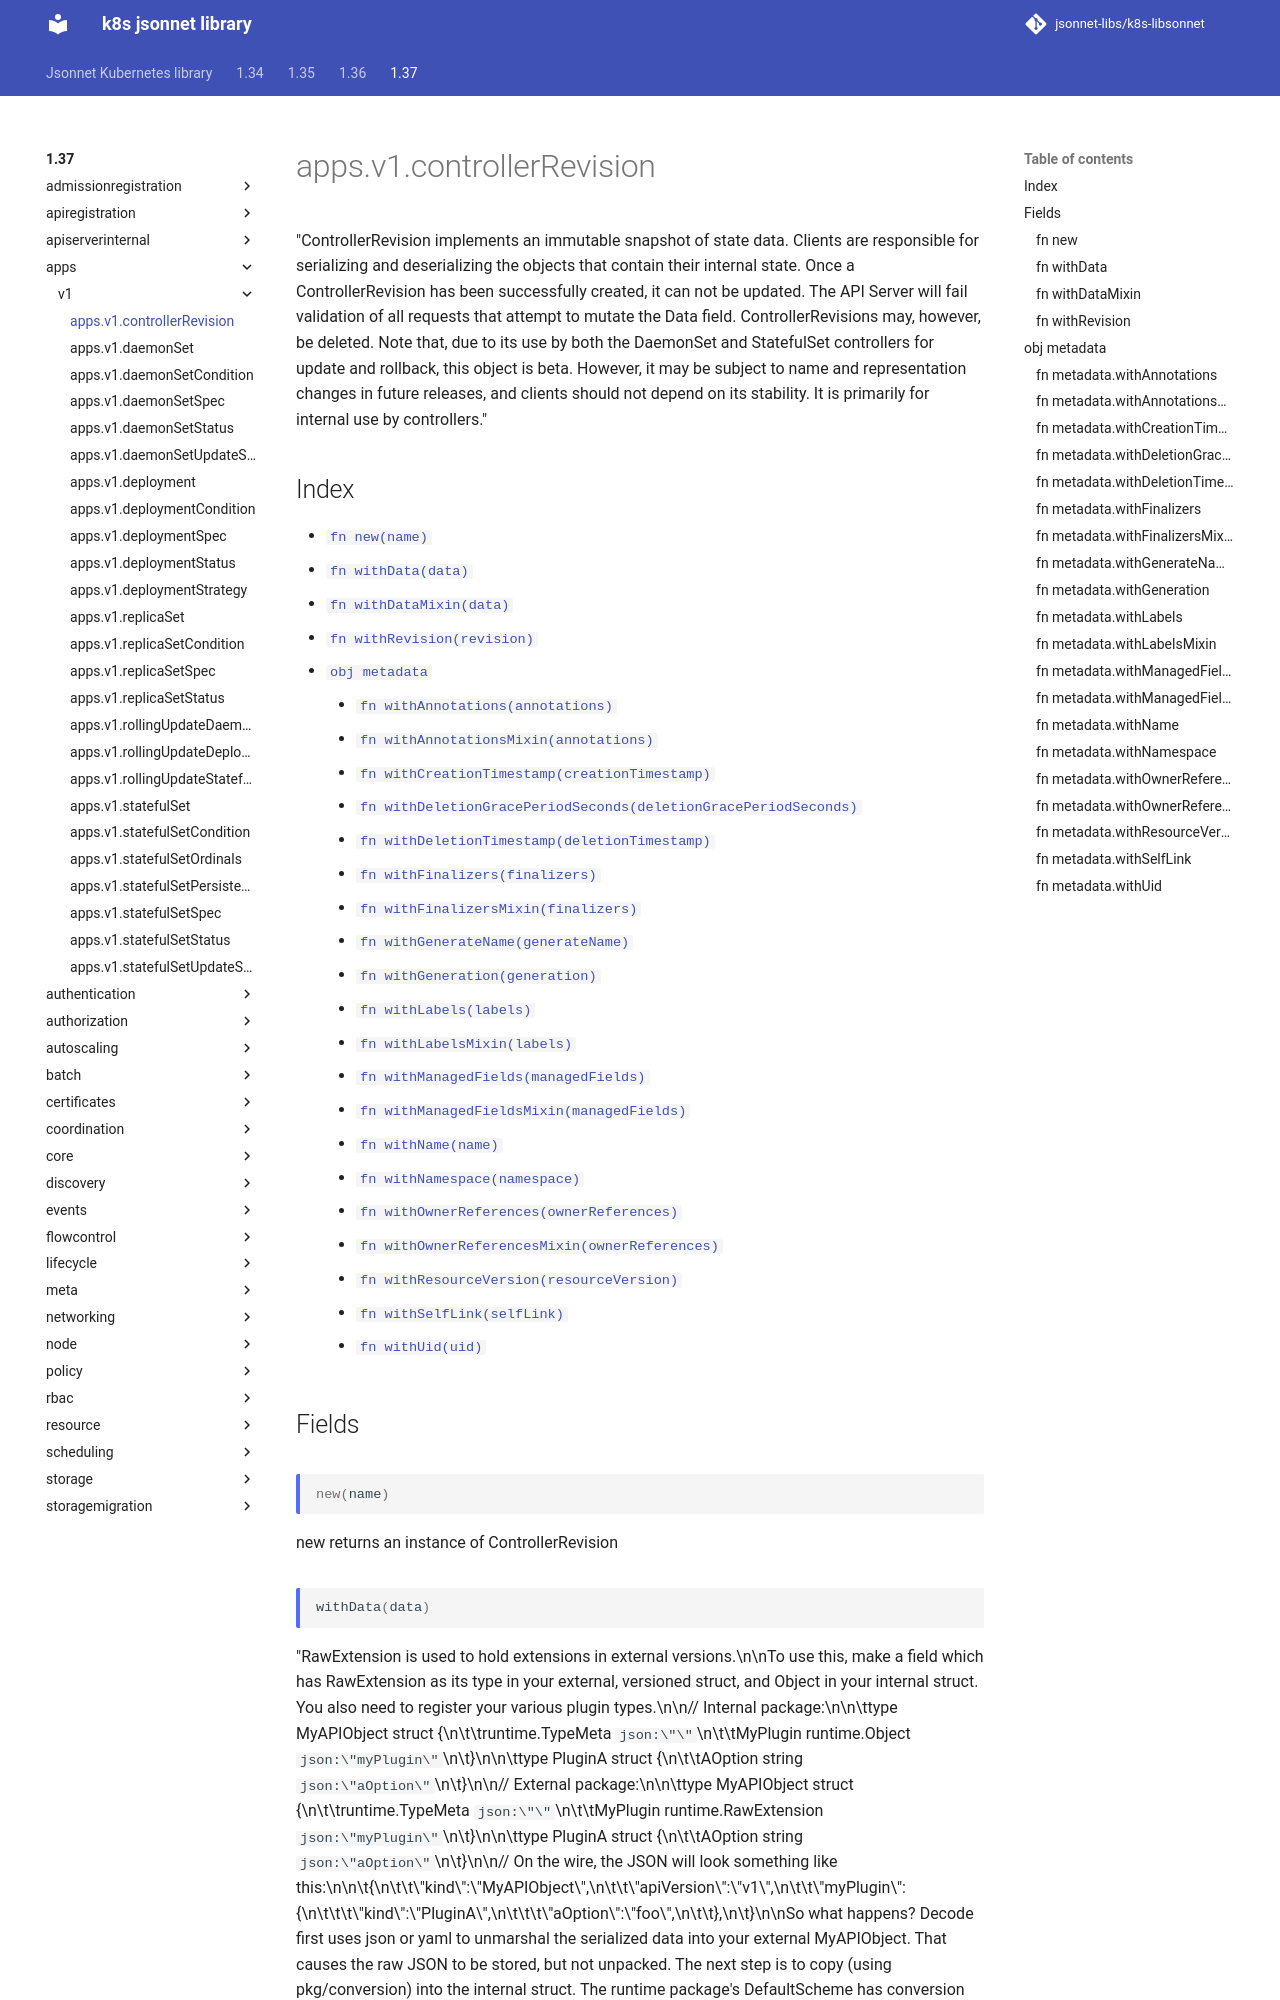

repository: jsonnet-libs/k8s-libsonnet · page: 1.37/apps/v1/controllerRevision/index.html · generator: mkdocs

---
permalink: /1.37/apps/v1/controllerRevision/
---

# apps.v1.controllerRevision

"ControllerRevision implements an immutable snapshot of state data. Clients are responsible for serializing and deserializing the objects that contain their internal state. Once a ControllerRevision has been successfully created, it can not be updated. The API Server will fail validation of all requests that attempt to mutate the Data field. ControllerRevisions may, however, be deleted. Note that, due to its use by both the DaemonSet and StatefulSet controllers for update and rollback, this object is beta. However, it may be subject to name and representation changes in future releases, and clients should not depend on its stability. It is primarily for internal use by controllers."

## Index

* [`fn new(name)`](#fn-new)
* [`fn withData(data)`](#fn-withdata)
* [`fn withDataMixin(data)`](#fn-withdatamixin)
* [`fn withRevision(revision)`](#fn-withrevision)
* [`obj metadata`](#obj-metadata)
  * [`fn withAnnotations(annotations)`](#fn-metadatawithannotations)
  * [`fn withAnnotationsMixin(annotations)`](#fn-metadatawithannotationsmixin)
  * [`fn withCreationTimestamp(creationTimestamp)`](#fn-metadatawithcreationtimestamp)
  * [`fn withDeletionGracePeriodSeconds(deletionGracePeriodSeconds)`](#fn-metadatawithdeletiongraceperiodseconds)
  * [`fn withDeletionTimestamp(deletionTimestamp)`](#fn-metadatawithdeletiontimestamp)
  * [`fn withFinalizers(finalizers)`](#fn-metadatawithfinalizers)
  * [`fn withFinalizersMixin(finalizers)`](#fn-metadatawithfinalizersmixin)
  * [`fn withGenerateName(generateName)`](#fn-metadatawithgeneratename)
  * [`fn withGeneration(generation)`](#fn-metadatawithgeneration)
  * [`fn withLabels(labels)`](#fn-metadatawithlabels)
  * [`fn withLabelsMixin(labels)`](#fn-metadatawithlabelsmixin)
  * [`fn withManagedFields(managedFields)`](#fn-metadatawithmanagedfields)
  * [`fn withManagedFieldsMixin(managedFields)`](#fn-metadatawithmanagedfieldsmixin)
  * [`fn withName(name)`](#fn-metadatawithname)
  * [`fn withNamespace(namespace)`](#fn-metadatawithnamespace)
  * [`fn withOwnerReferences(ownerReferences)`](#fn-metadatawithownerreferences)
  * [`fn withOwnerReferencesMixin(ownerReferences)`](#fn-metadatawithownerreferencesmixin)
  * [`fn withResourceVersion(resourceVersion)`](#fn-metadatawithresourceversion)
  * [`fn withSelfLink(selfLink)`](#fn-metadatawithselflink)
  * [`fn withUid(uid)`](#fn-metadatawithuid)

## Fields

### fn new

```ts
new(name)
```

new returns an instance of ControllerRevision
